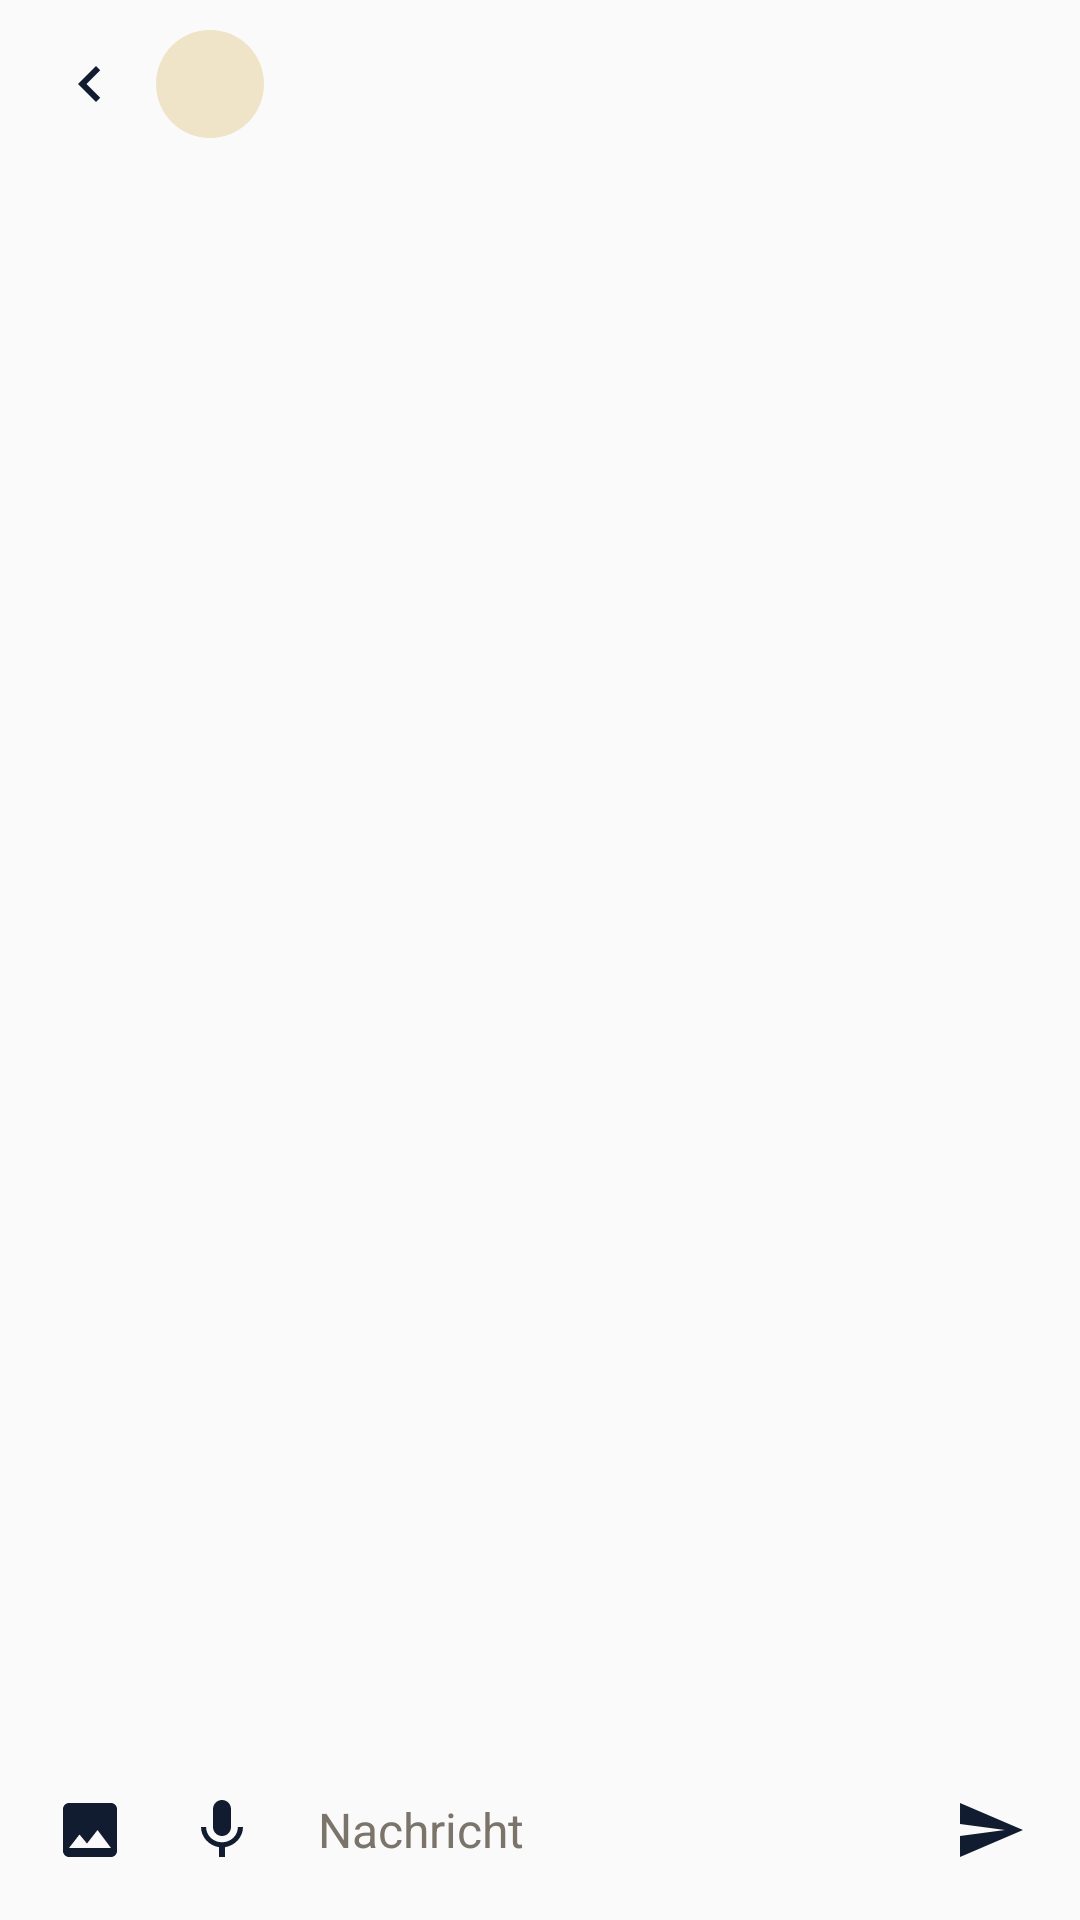

This screen was rendered from an Android layout file. Write that file and the resources it references.
<!-- AndroidManifest.xml: activity theme AppTheme.NoActionBar -->
<!-- res/layout/activity_chat_thread.xml -->
<?xml version="1.0" encoding="utf-8"?>
<LinearLayout xmlns:android="http://schemas.android.com/apk/res/android"
    android:layout_width="match_parent"
    android:layout_height="match_parent"
    android:orientation="vertical"
    android:background="@color/canvas">

    <LinearLayout
        android:layout_width="match_parent"
        android:layout_height="56dp"
        android:gravity="center_vertical"
        android:paddingStart="8dp"
        android:paddingEnd="8dp"
        android:background="@color/surface">

        <ImageButton
            android:id="@+id/thread_back"
            android:layout_width="44dp"
            android:layout_height="44dp"
            android:background="?attr/selectableItemBackgroundBorderless"
            android:contentDescription="Zurück"
            android:src="@drawable/ic_nav_back" />

        <FrameLayout
            android:layout_width="36dp"
            android:layout_height="36dp">

            <TextView
                android:id="@+id/thread_letter"
                android:layout_width="match_parent"
                android:layout_height="match_parent"
                android:background="@drawable/bg_avatar"
                android:gravity="center"
                android:textColor="@color/ink"
                android:textStyle="bold" />

            <ImageView
                android:id="@+id/thread_avatar"
                android:layout_width="match_parent"
                android:layout_height="match_parent"
                android:scaleType="centerCrop"
                android:background="@drawable/bg_avatar"
                android:visibility="gone" />
        </FrameLayout>

        <TextView
            android:id="@+id/thread_title"
            android:layout_width="0dp"
            android:layout_height="wrap_content"
            android:layout_weight="1"
            android:layout_marginStart="10dp"
            android:ellipsize="end"
            android:maxLines="1"
            android:textColor="@color/ink"
            android:textSize="17sp"
            android:textStyle="bold" />

        <ImageButton
            android:id="@+id/thread_delete"
            android:layout_width="44dp"
            android:layout_height="44dp"
            android:background="?attr/selectableItemBackgroundBorderless"
            android:contentDescription="Löschen"
            android:src="@drawable/ic_nav_delete"
            android:visibility="gone" />
    </LinearLayout>

    <androidx.recyclerview.widget.RecyclerView
        android:id="@+id/thread_list"
        android:layout_width="match_parent"
        android:layout_height="0dp"
        android:layout_weight="1"
        android:padding="8dp"
        android:clipToPadding="false" />

    <TextView
        android:id="@+id/thread_reply"
        android:layout_width="match_parent"
        android:layout_height="wrap_content"
        android:padding="10dp"
        android:background="@color/surface"
        android:textColor="@color/ink_muted"
        android:visibility="gone" />

    <LinearLayout
        android:layout_width="match_parent"
        android:layout_height="wrap_content"
        android:orientation="horizontal"
        android:gravity="center_vertical"
        android:padding="8dp"
        android:background="@color/surface">

        <ImageButton
            android:id="@+id/thread_image"
            android:layout_width="44dp"
            android:layout_height="44dp"
            android:background="?attr/selectableItemBackgroundBorderless"
            android:contentDescription="Bild"
            android:src="@drawable/ic_nav_image" />

        <ImageButton
            android:id="@+id/thread_mic"
            android:layout_width="44dp"
            android:layout_height="44dp"
            android:background="?attr/selectableItemBackgroundBorderless"
            android:contentDescription="Sprachnachricht"
            android:src="@drawable/ic_nav_mic" />

        <EditText
            android:id="@+id/thread_input"
            android:layout_width="0dp"
            android:layout_height="wrap_content"
            android:layout_weight="1"
            android:hint="Nachricht"
            android:inputType="textCapSentences|textMultiLine"
            android:maxLines="4"
            android:background="@android:color/transparent"
            android:padding="10dp"
            android:textColor="@color/ink"
            android:textColorHint="@color/ink_muted"
            android:textSize="16sp" />

        <ImageButton
            android:id="@+id/thread_send"
            android:layout_width="44dp"
            android:layout_height="44dp"
            android:background="?attr/selectableItemBackgroundBorderless"
            android:contentDescription="Senden"
            android:src="@drawable/ic_nav_send" />
    </LinearLayout>
</LinearLayout>
<!-- resources referenced by this layout -->
<resources>
  <color name="canvas">#121c30</color>
  <color name="ink">#121c30</color>
  <color name="ink_muted">#7A746A</color>
  <color name="surface">#1A2233</color>
  <!-- drawable bg_avatar (drawable) -->
  <?xml version="1.0" encoding="utf-8"?>
  <shape xmlns:android="http://schemas.android.com/apk/res/android" android:shape="oval">
      <solid android:color="#EFE4C8" />
  </shape>
  <!-- drawable ic_nav_back (drawable) -->
  <?xml version="1.0" encoding="utf-8"?>
  <vector xmlns:android="http://schemas.android.com/apk/res/android"
      android:width="24dp"
      android:height="24dp"
      android:viewportWidth="24"
      android:viewportHeight="24">
      <path
          android:fillColor="#121c30"
          android:pathData="M15.41,7.41L14,6l-6,6 6,6 1.41,-1.41L10.83,12z" />
  </vector>
  <!-- drawable ic_nav_delete (drawable) -->
  <?xml version="1.0" encoding="utf-8"?>
  <vector xmlns:android="http://schemas.android.com/apk/res/android"
      android:width="24dp"
      android:height="24dp"
      android:viewportWidth="24"
      android:viewportHeight="24">
      <path
          android:fillColor="#B42318"
          android:pathData="M6,19c0,1.1 0.9,2 2,2h8c1.1,0 2,-0.9 2,-2V7H6v12zM19,4h-3.5l-1,-1h-5l-1,1H5v2h14V4z" />
  </vector>
  <!-- drawable ic_nav_image (drawable) -->
  <?xml version="1.0" encoding="utf-8"?>
  <vector xmlns:android="http://schemas.android.com/apk/res/android"
      android:width="24dp"
      android:height="24dp"
      android:viewportWidth="24"
      android:viewportHeight="24">
      <path
          android:fillColor="#121c30"
          android:pathData="M21,19V5c0,-1.1 -0.9,-2 -2,-2H5c-1.1,0 -2,0.9 -2,2v14c0,1.1 0.9,2 2,2h14c1.1,0 2,-0.9 2,-2zM8.5,13.5l2.5,3.01L14.5,12l4.5,6H5l3.5,-4.5z" />
  </vector>
  <!-- drawable ic_nav_mic (drawable) -->
  <?xml version="1.0" encoding="utf-8"?>
  <vector xmlns:android="http://schemas.android.com/apk/res/android"
      android:width="24dp"
      android:height="24dp"
      android:viewportWidth="24"
      android:viewportHeight="24">
      <path
          android:fillColor="#121c30"
          android:pathData="M12,14c1.66,0 3,-1.34 3,-3V5c0,-1.66 -1.34,-3 -3,-3S9,3.34 9,5v6c0,1.66 1.34,3 3,3zM17.3,11c0,3 -2.54,5.1 -5.3,5.1S6.7,14 6.7,11H5c0,3.41 2.72,6.23 6,6.72V21h2v-3.28c3.28,-0.49 6,-3.31 6,-6.72h-1.7z" />
  </vector>
  <!-- drawable ic_nav_send (drawable) -->
  <?xml version="1.0" encoding="utf-8"?>
  <vector xmlns:android="http://schemas.android.com/apk/res/android"
      android:width="24dp"
      android:height="24dp"
      android:viewportWidth="24"
      android:viewportHeight="24">
      <path
          android:fillColor="#121c30"
          android:pathData="M2.01,21L23,12 2.01,3 2,10l15,2 -15,2z" />
  </vector>
  <style name="AppTheme.NoActionBar" parent="Theme.AppCompat.DayNight.NoActionBar">
          <item name="windowActionBar">false</item>
          <item name="windowNoTitle">true</item>
          <item name="android:background">@null</item>
          <item name="android:statusBarColor">@color/colorPrimary</item>
          <item name="android:navigationBarColor">@color/colorPrimary</item>
          <item name="android:windowLightStatusBar">false</item>
          <item name="android:windowLightNavigationBar" tools:targetApi="27">false</item>
          <item name="android:windowOptOutEdgeToEdgeEnforcement" tools:targetApi="35">true</item>
      </style>
  <color name="colorPrimary">#121c30</color>
</resources>
